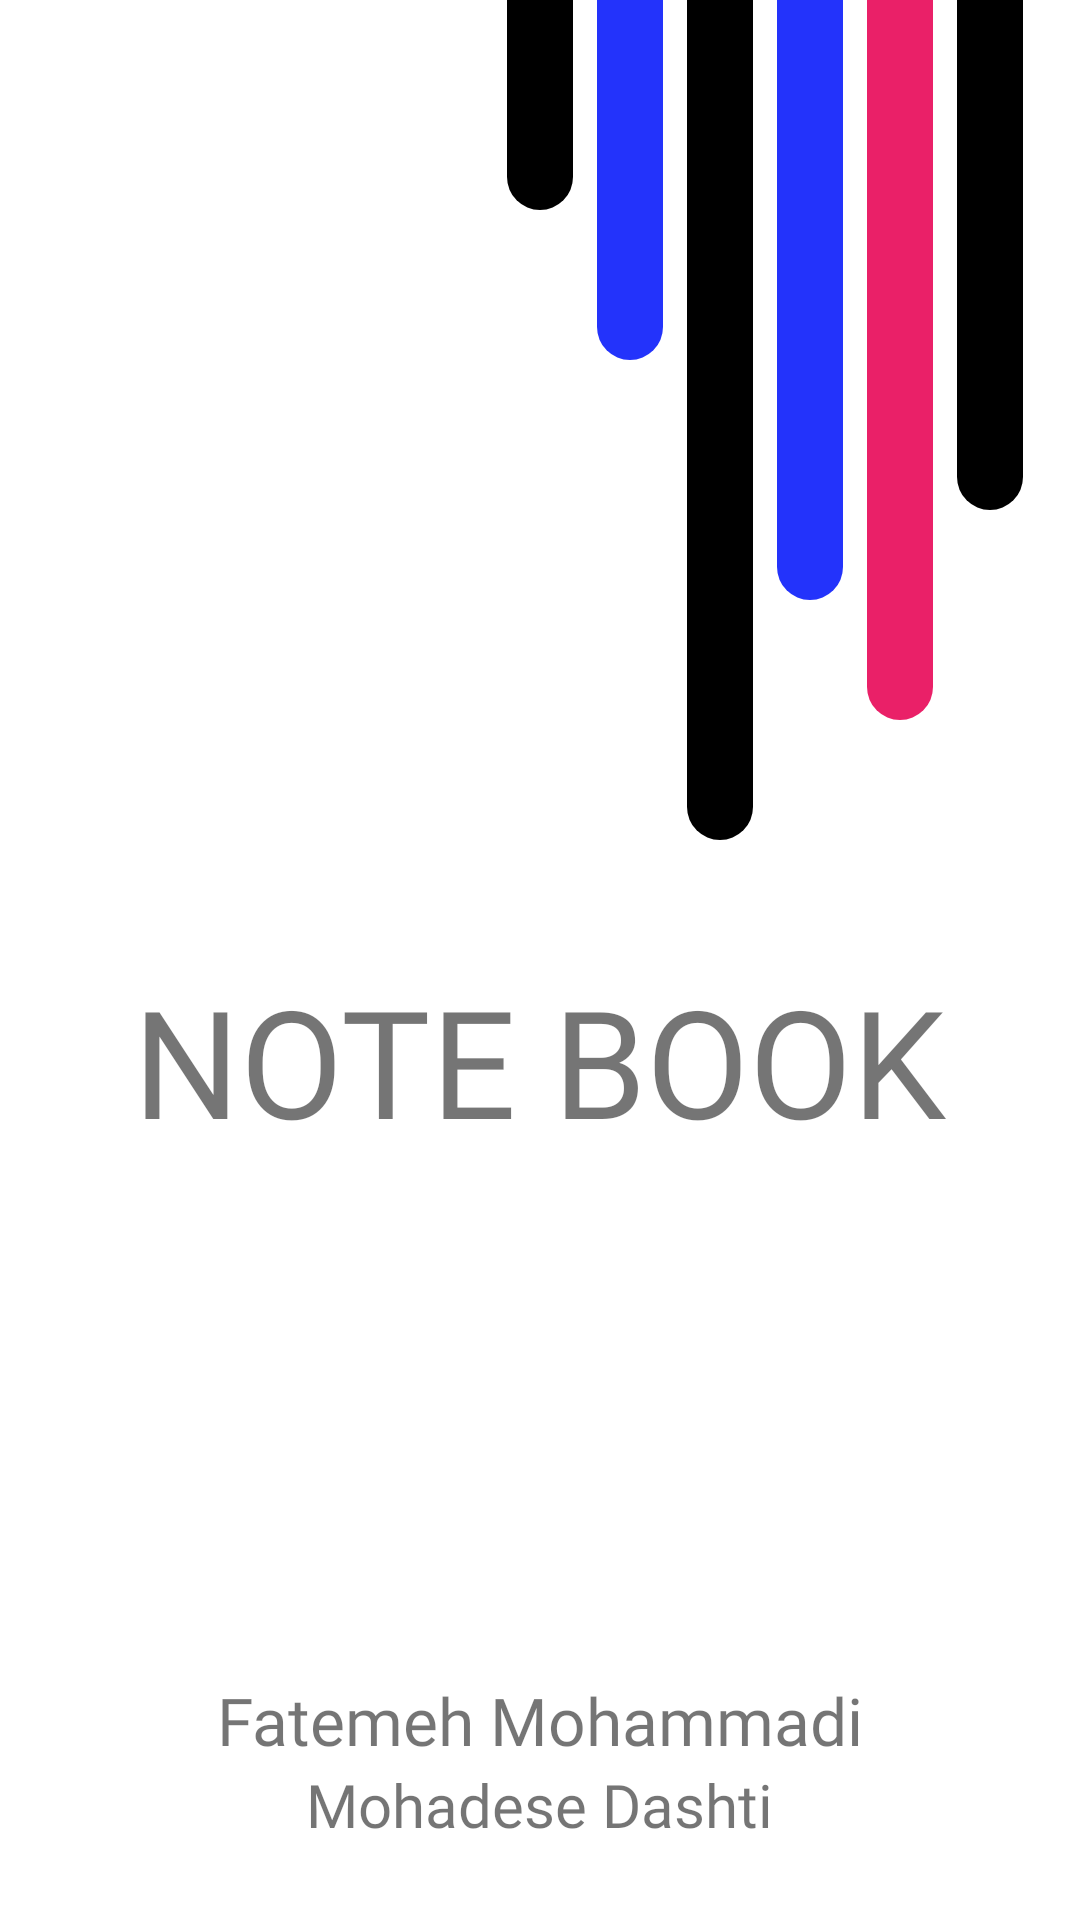

Write the Android layout XML for this screen, with the resource values it uses.
<!-- AndroidManifest.xml: application theme Theme.ProfessionalNoteBook.MainActivity -->
<!-- res/layout/activity_screen_splash.xml -->
<?xml version="1.0" encoding="utf-8"?>
<LinearLayout xmlns:android="http://schemas.android.com/apk/res/android"
    xmlns:tools="http://schemas.android.com/tools"
    android:layout_width="match_parent"
    android:layout_height="match_parent"
    android:orientation="vertical"
    android:background="@color/BackgroundDay"
    tools:context=".activity.SplashScreenActivity">

    <RelativeLayout
        android:layout_width="match_parent"
        android:layout_height="wrap_content">

        <View
            android:id="@+id/vFirstLine"
            android:layout_width="22dp"
            android:layout_height="70dp"
            android:layout_centerHorizontal="true"
            android:background="@drawable/one_line" />

        <View
            android:id="@+id/vSecondLine"
            android:layout_width="22dp"
            android:layout_height="120dp"
            android:layout_marginStart="8dp"
            android:layout_marginLeft="8dp"
            android:layout_toEndOf="@id/vFirstLine"
            android:layout_toRightOf="@id/vFirstLine"
            android:background="@drawable/three_line" />

        <View
            android:id="@+id/vThirdLine"
            android:layout_width="22dp"
            android:layout_height="280dp"
            android:layout_centerHorizontal="true"
            android:layout_marginStart="8dp"
            android:layout_marginLeft="8dp"
            android:layout_toEndOf="@id/vSecondLine"
            android:layout_toRightOf="@id/vSecondLine"
            android:background="@drawable/one_line" />

        <View
            android:id="@+id/vFourthLine"
            android:layout_width="22dp"
            android:layout_height="200dp"
            android:layout_centerHorizontal="true"
            android:layout_marginStart="8dp"
            android:layout_marginLeft="8dp"
            android:layout_toEndOf="@id/vThirdLine"
            android:layout_toRightOf="@id/vThirdLine"
            android:background="@drawable/three_line" />

        <View
            android:id="@+id/vFifthLine"
            android:layout_width="22dp"
            android:layout_height="240dp"
            android:layout_centerHorizontal="true"
            android:layout_marginStart="8dp"
            android:layout_marginLeft="8dp"
            android:layout_toEndOf="@id/vFourthLine"
            android:layout_toRightOf="@id/vFourthLine"
            android:background="@drawable/two_line" />

        <View
            android:id="@+id/vSixthLine"
            android:layout_width="22dp"
            android:layout_height="170dp"
            android:layout_centerHorizontal="true"
            android:layout_marginStart="8dp"
            android:layout_marginLeft="8dp"
            android:layout_toEndOf="@id/vFifthLine"
            android:layout_toRightOf="@id/vFifthLine"
            android:background="@drawable/one_line" />

    </RelativeLayout>

    <RelativeLayout
        android:layout_width="match_parent"
        android:layout_height="wrap_content"
        android:layout_marginTop="30dp">

        <TextView
            android:id="@+id/tvNoteBook"
            android:layout_width="wrap_content"
            android:layout_height="wrap_content"
            android:layout_centerHorizontal="true"
            android:fontFamily="@font/baloo"
            android:padding="10dp"
            android:text="@string/note_book"
            android:textSize="50sp" />

    </RelativeLayout>

    <LinearLayout
        android:layout_width="match_parent"
        android:layout_height="match_parent">

        <RelativeLayout
            android:layout_width="match_parent"
            android:layout_height="wrap_content"
            android:layout_gravity="bottom"
            tools:ignore="UselessParent">


            <TextView
                android:id="@+id/tvMohammadi"
                android:layout_width="wrap_content"
                android:layout_height="wrap_content"
                android:layout_centerHorizontal="true"
                android:fontFamily="@font/baloo"
                android:text="@string/fatemeh_mohammadi"
                android:textSize="22sp" />

            <TextView
                android:id="@+id/tvDashti"
                android:layout_width="wrap_content"
                android:layout_height="wrap_content"
                android:layout_below="@id/tvMohammadi"
                android:layout_centerHorizontal="true"
                android:fontFamily="@font/baloo"
                android:layout_marginBottom="25dp"
                android:text="@string/mohadese_dashti"
                android:textSize="20sp" />

        </RelativeLayout>

    </LinearLayout>

</LinearLayout>
<!-- resources referenced by this layout -->
<resources>
  <color name="BackgroundDay">#ffffff</color>
  <!-- drawable one_line (drawable) -->
  <?xml version="1.0" encoding="utf-8"?>
  <shape xmlns:android="http://schemas.android.com/apk/res/android"
      xmlns:tools="http://schemas.android.com/tools"
      android:shape="rectangle"
      tools:ignore="MissingDefaultResource">
  
      <solid
          android:color="@color/black"/>
  
      <corners
          android:bottomLeftRadius="100dp"
          android:bottomRightRadius="100dp"/>
  
  </shape>
  <!-- drawable three_line (drawable) -->
  <?xml version="1.0" encoding="utf-8"?>
  <shape xmlns:android="http://schemas.android.com/apk/res/android"
      xmlns:tools="http://schemas.android.com/tools"
      android:shape="rectangle"
      tools:ignore="MissingDefaultResource">
  
      <solid
          android:color="@color/blue"/>
  
      <corners
          android:bottomLeftRadius="100dp"
          android:bottomRightRadius="100dp"/>
  
  </shape>
  <!-- drawable two_line (drawable) -->
  <?xml version="1.0" encoding="utf-8"?>
  <shape xmlns:android="http://schemas.android.com/apk/res/android"
      xmlns:tools="http://schemas.android.com/tools"
      android:shape="rectangle"
      tools:ignore="MissingDefaultResource">
  
      <solid
          android:color="@color/pink"/>
  
      <corners
          android:bottomLeftRadius="100dp"
          android:bottomRightRadius="100dp"/>
  
  </shape>
  <string name="fatemeh_mohammadi">Fatemeh Mohammadi</string>
  <string name="mohadese_dashti">Mohadese Dashti</string>
  <string name="note_book">NOTE BOOK</string>
  <style name="Theme.ProfessionalNoteBook.MainActivity" parent="Theme.MaterialComponents.DayNight.NoActionBar">
          
          <item name="colorPrimary">@color/purple_500</item>
          <item name="colorPrimaryVariant">@color/purple_700</item>
          <item name="colorOnPrimary">@color/white</item>
          
          <item name="colorSecondary">@color/teal_200</item>
          <item name="colorSecondaryVariant">@color/teal_700</item>
          <item name="colorOnSecondary">@color/black</item>
          
          <item name="android:statusBarColor" tools:targetApi="l">?attr/colorPrimaryVariant</item>
          
          <item name="background">@color/BackgroundDay</item>
          <item name="colorOnBackground">@color/BackgroundDay</item>
  
          <item name="windowNoTitle">true</item>
          <item name="windowActionBar">true</item>
          <item name="android:windowFullscreen">false</item>
          <item name="fontFamily">@font/poppins_medium</item>
      </style>
  <color name="black">#FF000000</color>
  <color name="blue">#2333fb</color>
  <color name="pink">#ea2068</color>
  <color name="purple_500">#FF6200EE</color>
  <color name="purple_700">#FFC7C7C7</color>
  <color name="white">#FFFFFFFF</color>
  <color name="teal_200">#FF6200EE</color>
  <color name="teal_700">#FFBB86FC</color>
</resources>
